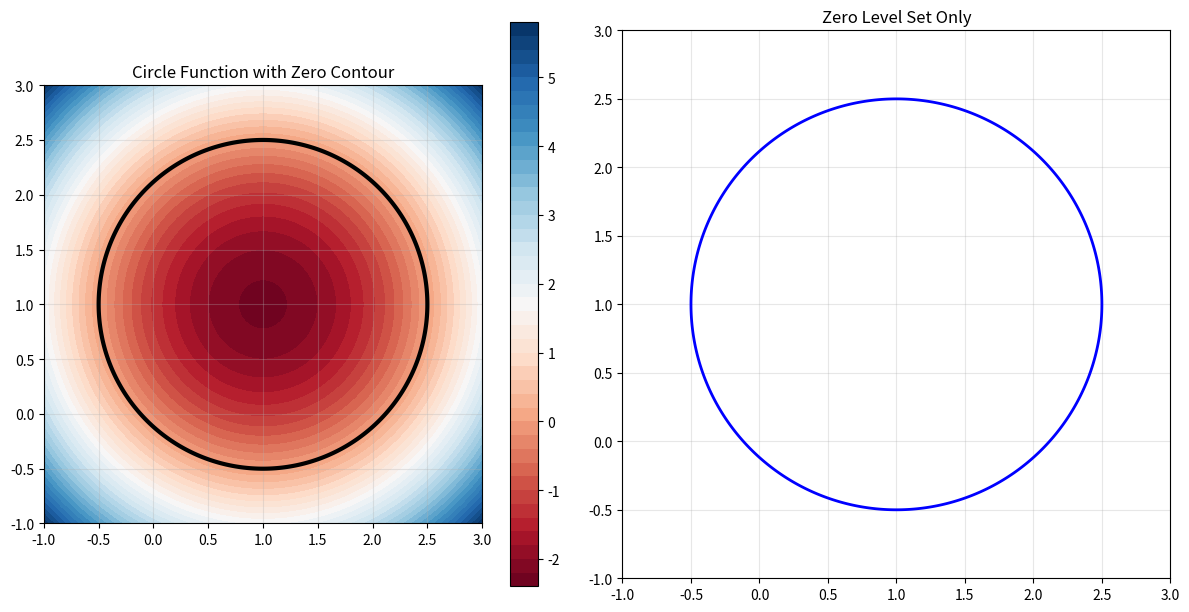

Generate this figure with matplotlib:
import numpy as np
import matplotlib.pyplot as plt
import sympy as sp

# Test the contour plotting directly
def test_circle_contour():
    # Circle parameters
    cx, cy, radius = 1.0, 1.0, 1.5
    
    # Create grid
    x_range = (-1, 3)
    y_range = (-1, 3)
    resolution = 1000
    
    x_vals = np.linspace(x_range[0], x_range[1], resolution)
    y_vals = np.linspace(y_range[0], y_range[1], resolution)
    X, Y = np.meshgrid(x_vals, y_vals)
    
    # Circle equation: (x - cx)^2 + (y - cy)^2 - r^2
    Z = (X - cx)**2 + (Y - cy)**2 - radius**2
    
    # Create plot
    fig, (ax1, ax2) = plt.subplots(1, 2, figsize=(12, 6))
    
    # Plot 1: Contour with filled contours to see the function
    cs1 = ax1.contourf(X, Y, Z, levels=50, cmap='RdBu')
    ax1.contour(X, Y, Z, levels=[0], colors='black', linewidths=3)
    ax1.set_title('Circle Function with Zero Contour')
    ax1.set_aspect('equal')
    ax1.grid(True, alpha=0.3)
    plt.colorbar(cs1, ax=ax1)
    
    # Plot 2: Just the zero contour
    cs2 = ax2.contour(X, Y, Z, levels=[0], colors='blue', linewidths=2)
    ax2.set_title('Zero Level Set Only')
    ax2.set_aspect('equal')
    ax2.grid(True, alpha=0.3)
    ax2.set_xlim(x_range)
    ax2.set_ylim(y_range)
    
    # Print contour information
    print(f"Contour set type: {type(cs2)}")
    print(f"Number of levels: {len(cs2.levels)}")
    print(f"Levels: {cs2.levels}")
    
    # Check if we have collections attribute
    if hasattr(cs2, 'collections'):
        print(f"Number of contour collections: {len(cs2.collections)}")
        for i, collection in enumerate(cs2.collections):
            print(f"Collection {i}: {len(collection.get_paths())} paths")
            for j, path in enumerate(collection.get_paths()):
                print(f"  Path {j}: {len(path.vertices)} vertices")
    else:
        print("No collections attribute found")
    
    plt.tight_layout()
    plt.show()

if __name__ == "__main__":
    test_circle_contour()
